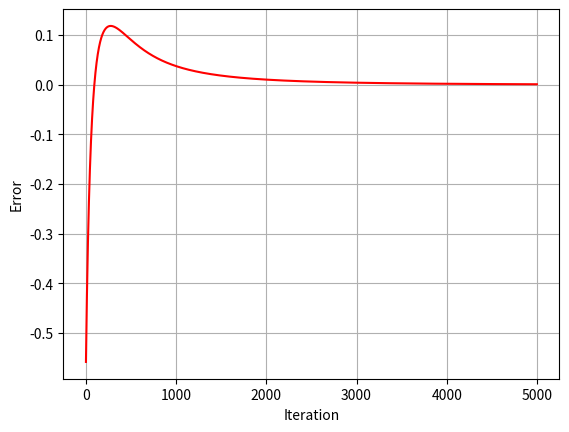

Reproduce this figure in Python.
import numpy as np
import matplotlib.pyplot as plt

ip_features = np.array([[0,0],[0,1],[1,0],[1,1]])
print("Input Shape: ",ip_features.shape)
print("Input Features: ",ip_features)

target_op = np.array([[0,1,1,1]])
target_op = target_op.reshape(4,1)
print("Target output shape: ",target_op.shape)
print("Taget Output: ",target_op)

weights = np.array([[0.1],[0.2]])
print("Weights Shape: ",weights.shape)
print("Weights: ",weights)

bias = 0.3
lr = 0.05

def sigmoid(x):
    return 1/(1+np.exp(-x))

def derivative_sigmoid(x):
    return (sigmoid(x) * (1- sigmoid(x)))

error = []
r = [i for i in range(5000)]

for epochs in range(5000):
    ip = ip_features
    in_o = np.dot(ip,weights)+bias
    out_o = sigmoid(in_o)

    err = out_o - target_op

    x = err.sum()
    error.append(x)
    print(x)

    derr_outo = err
    douto_dino = derivative_sigmoid(out_o)

    d = derr_outo * douto_dino

    ip = ip_features.T
    d_final = np.dot(ip,d)

    weights = (weights - (lr * d_final))

    for i in d:
        bias = (bias - (lr * i))

single_point = np.array([1,0]) 
result1 = np.dot(single_point, weights) + bias 
result2 = sigmoid(result1)
print(result2) 
single_point = np.array([1,1]) 
result1 = np.dot(single_point, weights) + bias 
result2 = sigmoid(result1)
print(result2)
single_point = np.array([0,0])
result1 = np.dot(single_point, weights) + bias 
result2 = sigmoid(result1)
print(result2)

plt.figure(dpi = 100)
plt.plot(r,error,color = 'red')
plt.grid()
plt.xlabel("Iteration")
plt.ylabel("Error")
plt.show()
